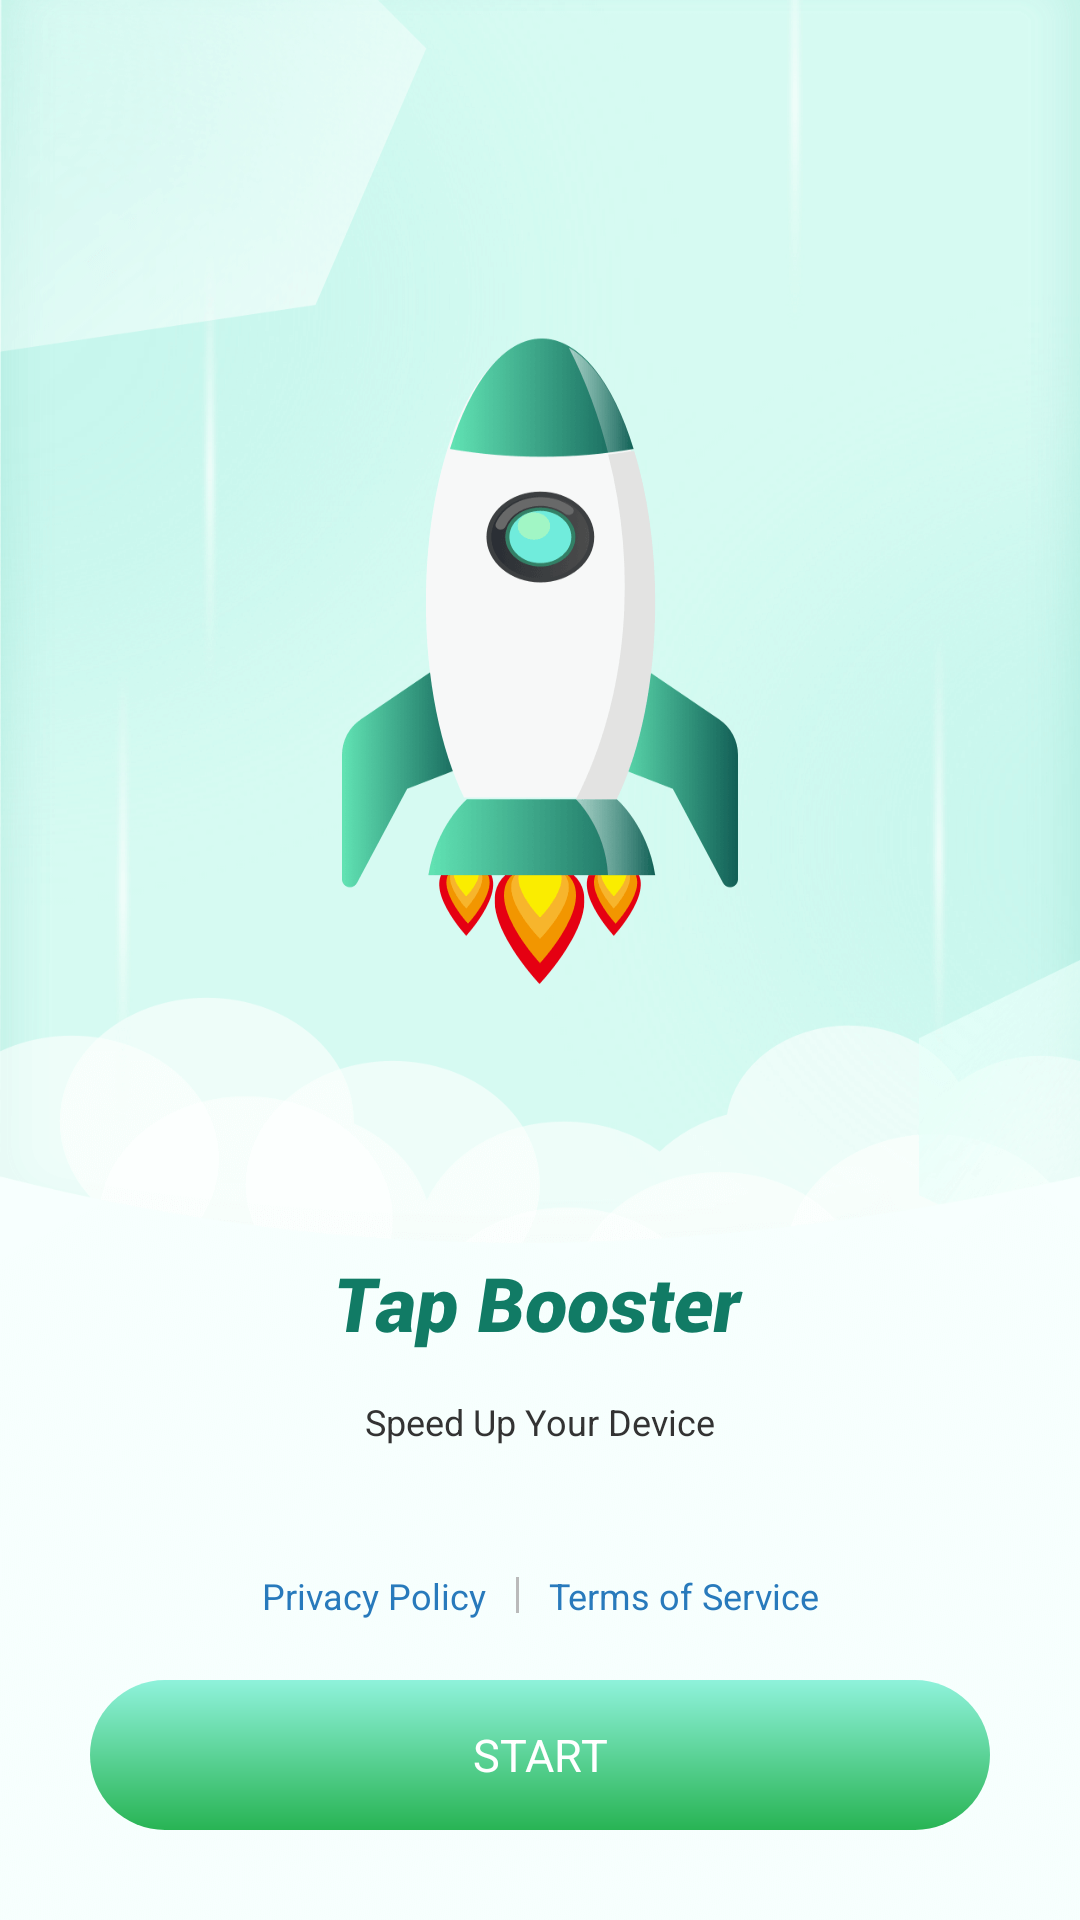

Produce the Android XML layout that renders to this screen, including the resource entries it uses.
<!-- AndroidManifest.xml: application theme Theme.Clear -->
<!-- res/layout/activity_main.xml -->
<?xml version="1.0" encoding="utf-8"?>
<androidx.constraintlayout.widget.ConstraintLayout xmlns:android="http://schemas.android.com/apk/res/android"
    xmlns:app="http://schemas.android.com/apk/res-auto"
    xmlns:tools="http://schemas.android.com/tools"
    android:layout_width="match_parent"
    android:layout_height="match_parent"
    android:background="#F6FFFE">
    <androidx.appcompat.widget.AppCompatImageView
        android:layout_width="match_parent"
        android:layout_height="wrap_content"
        android:src="@drawable/main_bg"
        android:scaleType="fitXY"
        app:layout_constraintTop_toTopOf="parent"/>
    <androidx.appcompat.widget.AppCompatImageView
        android:id="@+id/iv_logo"
        android:layout_width="80dp"
        android:layout_height="80dp"
        android:src="@drawable/logo"
        android:layout_marginTop="170dp"
        app:layout_constraintTop_toTopOf="parent"
        app:layout_constraintLeft_toLeftOf="parent"
        app:layout_constraintRight_toRightOf="parent"/>
    <androidx.appcompat.widget.AppCompatImageView
        android:layout_width="wrap_content"
        android:layout_height="wrap_content"
        android:src="@drawable/text"
        android:layout_marginTop="40dp"
        app:layout_constraintLeft_toLeftOf="parent"
        app:layout_constraintRight_toRightOf="parent"
        app:layout_constraintTop_toBottomOf="@id/iv_logo"/>
    <ProgressBar
        android:id="@+id/launch_progress"
        android:layout_width="166dp"
        android:layout_height="8dp"
        android:progress="0"
        android:layout_marginBottom="88dp"
        android:progressDrawable="@drawable/launch_progress"
        style="@android:style/Widget.ProgressBar.Horizontal"
        app:layout_constraintLeft_toLeftOf="parent"
        app:layout_constraintRight_toRightOf="parent"
        app:layout_constraintBottom_toBottomOf="parent"
        />

    <androidx.constraintlayout.widget.ConstraintLayout
        android:id="@+id/cl_start"
        android:layout_width="match_parent"
        android:layout_height="match_parent"
        android:background="@drawable/start">
        <androidx.appcompat.widget.AppCompatImageView
            android:layout_width="wrap_content"
            android:layout_height="wrap_content"
            android:src="@drawable/text"
            android:layout_marginBottom="190dp"
            app:layout_constraintLeft_toLeftOf="parent"
            app:layout_constraintRight_toRightOf="parent"
            app:layout_constraintBottom_toBottomOf="parent"/>
        <androidx.appcompat.widget.AppCompatTextView
            android:layout_width="wrap_content"
            android:layout_height="wrap_content"
            android:textSize="12sp"
            android:textColor="#333333"
            android:text="Speed Up Your Device"
            android:layout_marginBottom="158dp"
            app:layout_constraintLeft_toLeftOf="parent"
            app:layout_constraintRight_toRightOf="parent"
            app:layout_constraintBottom_toBottomOf="parent"/>
        <androidx.appcompat.widget.LinearLayoutCompat
            android:layout_width="wrap_content"
            android:layout_height="wrap_content"
            android:gravity="center_vertical"
            android:layout_marginBottom="20dp"
            app:layout_constraintLeft_toLeftOf="parent"
            app:layout_constraintRight_toRightOf="parent"
            app:layout_constraintBottom_toTopOf="@id/tv_start">
            <androidx.appcompat.widget.AppCompatTextView
                android:id="@+id/tv_agree"
                android:layout_width="wrap_content"
                android:layout_height="wrap_content"
                android:text="Privacy Policy"
                android:textSize="12sp"
                android:textColor="#287ABC"
                />
            <View
                android:layout_width="1dp"
                android:layout_height="12dp"
                android:background="#BABABA"
                android:layout_marginLeft="10dp"
                android:layout_marginRight="10dp"/>
            <androidx.appcompat.widget.AppCompatTextView
                android:id="@+id/tv_terms"
                android:layout_width="wrap_content"
                android:layout_height="wrap_content"
                android:text="Terms of Service"
                android:textSize="12sp"
                android:textColor="#287ABC"
                />
        </androidx.appcompat.widget.LinearLayoutCompat>
        <androidx.appcompat.widget.AppCompatTextView
            android:id="@+id/tv_start"
            android:layout_width="match_parent"
            android:layout_height="50dp"
            android:layout_margin="30dp"
            android:gravity="center"
            android:text="START"
            android:textSize="15sp"
            android:textColor="@color/white"
            app:layout_constraintBottom_toBottomOf="parent"
            android:background="@drawable/bg_8ff2db_28b454_25dp"/>
    </androidx.constraintlayout.widget.ConstraintLayout>
</androidx.constraintlayout.widget.ConstraintLayout>
<!-- resources referenced by this layout -->
<resources>
  <color name="white">#FFFFFFFF</color>
  <!-- drawable bg_8ff2db_28b454_25dp (drawable) -->
  <?xml version="1.0" encoding="utf-8"?>
  <shape xmlns:android="http://schemas.android.com/apk/res/android">
      <corners android:radius="25dp"/>
      <gradient
          android:angle="-90"
          android:startColor="#8FF2DB"
          android:endColor="#28B454"
          />
  </shape>
  <!-- drawable launch_progress (drawable) -->
  <?xml version="1.0" encoding="utf-8"?>
  <layer-list xmlns:android="http://schemas.android.com/apk/res/android">
      <item android:id="@android:id/background">
          <shape>
              <corners android:radius="5dp" />
              <solid android:color="#4D64E4C0"/>
          </shape>
      </item>
  
      <item android:id="@android:id/progress">
          <scale android:scaleWidth="100%">
              <shape>
                  <corners android:radius="5dp"/>
                  <solid android:color="#68E2BF"/>
              </shape>
          </scale>
      </item>
  
  </layer-list>
  <!-- drawable logo: png bitmap (mipmap-xhdpi, 57872 bytes) -->
  <!-- drawable main_bg: png bitmap (drawable-xxhdpi, 621264 bytes) -->
  <!-- drawable start: png bitmap (drawable-xxhdpi, 254920 bytes) -->
  <!-- drawable text: png bitmap (drawable-xxhdpi, 10709 bytes) -->
  <style name="Theme.Clear" parent="Theme.MaterialComponents.DayNight.NoActionBar">
          <item name="android:statusBarColor">@android:color/transparent</item>
          <item name="android:windowLightStatusBar">true</item>
      </style>
</resources>
